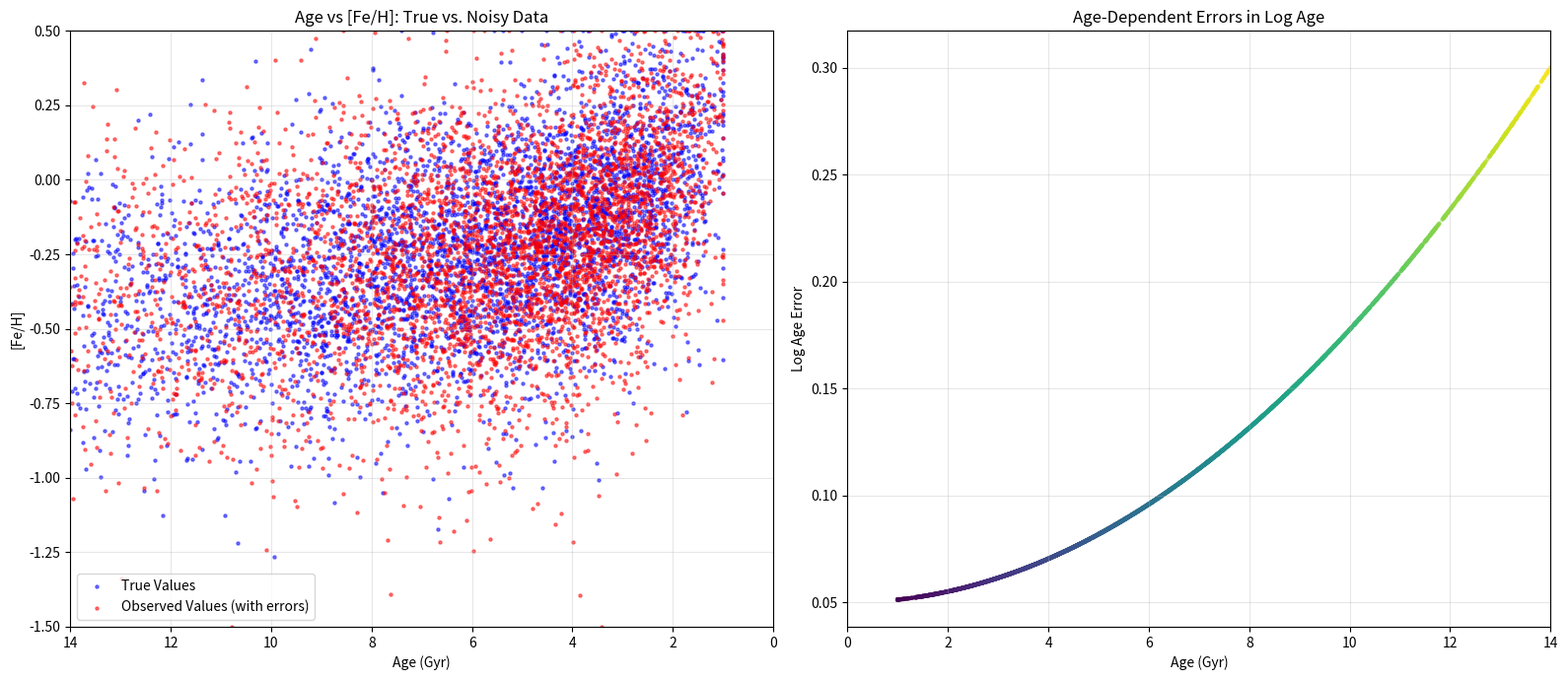
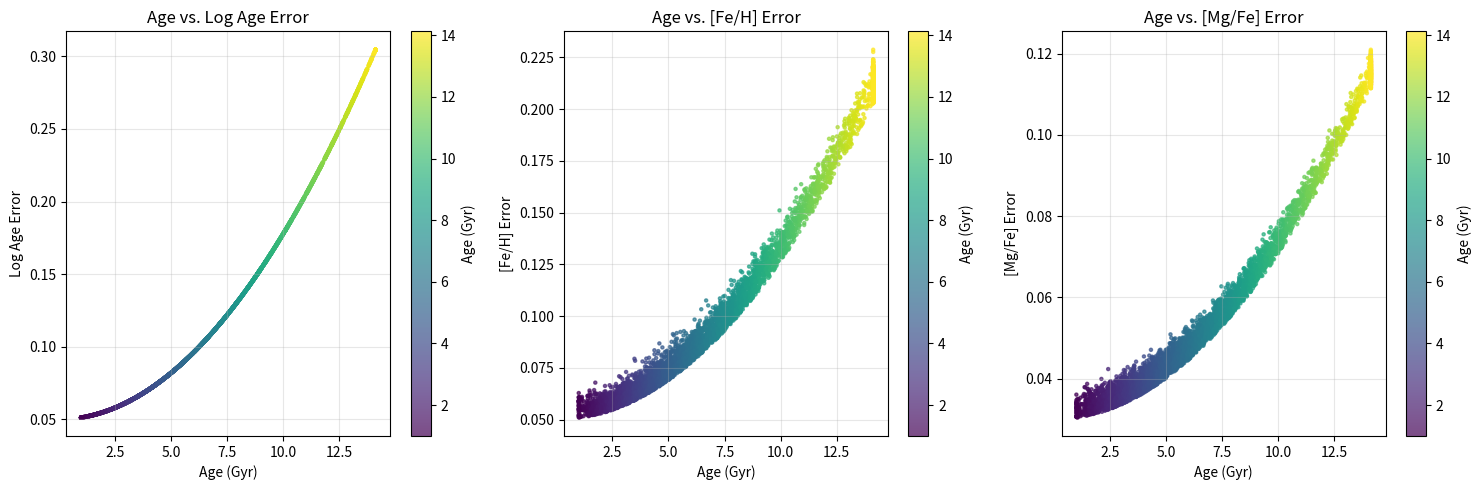

Generate these figures, in order, with matplotlib:
import os

import matplotlib.pyplot as plt
import numpy as np
import pandas as pd


def generate_mock_data_high_errors(n_samples=5000, random_seed=42):
    """
    Generate mock stellar data with artificially high errors for older stars.

    Parameters:
    -----------
    n_samples : int
        Number of samples to generate
    random_seed : int
        Random seed for reproducibility

    Returns:
    --------
    tuple
        (data, errors) - Arrays of shape (n_samples, 3)
    """
    np.random.seed(random_seed)

    # Generate ages with a skewed distribution (more younger stars)
    # Ages in log10 space (will be converted to Gyr in visualization)
    log_ages = np.random.normal(loc=0.8, scale=0.3, size=n_samples)
    log_ages = np.clip(log_ages, 0, 1.15)  # Clip to ~1-14 Gyr range

    # Generate [Fe/H] with correlation to age
    # Older stars tend to be more metal poor
    feh_means = -0.5 + 0.7 * (1 - log_ages / 1.2)  # Scale to get proper correlation
    feh_scatter = 0.2 + 0.1 * np.random.random(n_samples)
    fehs = np.random.normal(loc=feh_means, scale=feh_scatter, size=n_samples)
    fehs = np.clip(fehs, -1.5, 0.5)

    # Generate [Mg/Fe] with anti-correlation to [Fe/H]
    # Metal-poor stars tend to be more alpha-enhanced
    mgfe_means = 0.3 - 0.3 * (fehs + 1.5) / 2.0  # Scale to get proper anti-correlation
    mgfe_scatter = 0.05 + 0.03 * np.random.random(n_samples)
    mgfes = np.random.normal(loc=mgfe_means, scale=mgfe_scatter, size=n_samples)

    # Add bimodality to simulate thin/thick disk
    bimodal_mask = np.random.random(n_samples) < 0.3
    mgfes[bimodal_mask] += 0.15
    mgfes = np.clip(mgfes, -0.2, 0.5)

    # Stack the data
    data = np.column_stack([log_ages, fehs, mgfes])

    # Generate realistic errors with much higher errors for older stars
    # Convert log age to linear for computing errors
    ages = 10**log_ages

    # Make errors strongly dependent on age: older stars have much higher errors
    # For log age:
    age_errors = 0.05 + 0.25 * (ages / 14.0) ** 2  # Quadratic increase with age

    # For [Fe/H]: also increase with age
    feh_errors = 0.05 + 0.15 * (ages / 14.0) ** 2 + 0.02 * np.abs(fehs)

    # For [Mg/Fe]: moderate increase with age
    mgfe_errors = 0.03 + 0.08 * (ages / 14.0) ** 2 + 0.02 * np.abs(mgfes)

    errors = np.column_stack([age_errors, feh_errors, mgfe_errors])

    # Add noise to the observables based on these errors
    noisy_data = data.copy()
    for i in range(n_samples):
        noisy_data[i, 0] = data[i, 0] + np.random.normal(
            0, age_errors[i]
        )  # Log age with noise
        noisy_data[i, 1] = data[i, 1] + np.random.normal(
            0, feh_errors[i]
        )  # [Fe/H] with noise
        noisy_data[i, 2] = data[i, 2] + np.random.normal(
            0, mgfe_errors[i]
        )  # [Mg/Fe] with noise

    # Clip again to reasonable ranges
    noisy_data[:, 0] = np.clip(noisy_data[:, 0], 0, 1.15)  # Log age
    noisy_data[:, 1] = np.clip(noisy_data[:, 1], -1.5, 0.5)  # [Fe/H]
    noisy_data[:, 2] = np.clip(noisy_data[:, 2], -0.2, 0.5)  # [Mg/Fe]

    return noisy_data, errors, data  # Return noisy data, errors, and true values


def visualize_mock_data_with_errors(
    noisy_data, errors, true_data, save_dir="high_error_data"
):
    """
    Create visualizations of the mock data, highlighting the errors.

    Parameters:
    -----------
    noisy_data : np.ndarray
        Noisy data array of shape (n_samples, 3)
    errors : np.ndarray
        Error array of shape (n_samples, 3)
    true_data : np.ndarray
        True data array of shape (n_samples, 3)
    save_dir : str
        Directory to save visualizations
    """
    os.makedirs(save_dir, exist_ok=True)

    # Extract parameters
    noisy_log_ages, noisy_fehs, noisy_mgfes = (
        noisy_data[:, 0],
        noisy_data[:, 1],
        noisy_data[:, 2],
    )
    true_log_ages, true_fehs, true_mgfes = (
        true_data[:, 0],
        true_data[:, 1],
        true_data[:, 2],
    )

    # Convert log age to linear age
    noisy_ages = 10**noisy_log_ages
    true_ages = 10**true_log_ages

    # Create a figure with comparison plots
    fig, axes = plt.subplots(1, 2, figsize=(16, 7))

    # Plot Age vs [Fe/H] for true and noisy data
    sc1 = axes[0].scatter(
        true_ages, true_fehs, s=5, alpha=0.5, color="blue", label="True Values"
    )
    sc2 = axes[0].scatter(
        noisy_ages,
        noisy_fehs,
        s=5,
        alpha=0.5,
        color="red",
        label="Observed Values (with errors)",
    )
    axes[0].set_xlabel("Age (Gyr)")
    axes[0].set_ylabel("[Fe/H]")
    axes[0].set_title("Age vs [Fe/H]: True vs. Noisy Data")
    axes[0].set_xlim(14, 0)  # Reversed, oldest stars on left
    axes[0].set_ylim(-1.5, 0.5)
    axes[0].grid(True, alpha=0.3)
    axes[0].legend()

    # Plot Log Age errors vs. Age
    ages = 10**true_log_ages
    axes[1].scatter(ages, errors[:, 0], s=5, alpha=0.5, c=ages, cmap="viridis")
    axes[1].set_xlabel("Age (Gyr)")
    axes[1].set_ylabel("Log Age Error")
    axes[1].set_title("Age-Dependent Errors in Log Age")
    axes[1].set_xlim(0, 14)
    axes[1].grid(True, alpha=0.3)

    plt.tight_layout()
    plt.savefig(os.path.join(save_dir, "true_vs_noisy_data.png"), dpi=300)
    plt.close()

    # Create error distribution plots
    plt.figure(figsize=(15, 5))

    plt.subplot(1, 3, 1)
    plt.scatter(ages, errors[:, 0], s=5, alpha=0.7, c=ages, cmap="viridis")
    plt.colorbar(label="Age (Gyr)")
    plt.title("Age vs. Log Age Error")
    plt.xlabel("Age (Gyr)")
    plt.ylabel("Log Age Error")
    plt.grid(True, alpha=0.3)

    plt.subplot(1, 3, 2)
    plt.scatter(ages, errors[:, 1], s=5, alpha=0.7, c=ages, cmap="viridis")
    plt.colorbar(label="Age (Gyr)")
    plt.title("Age vs. [Fe/H] Error")
    plt.xlabel("Age (Gyr)")
    plt.ylabel("[Fe/H] Error")
    plt.grid(True, alpha=0.3)

    plt.subplot(1, 3, 3)
    plt.scatter(ages, errors[:, 2], s=5, alpha=0.7, c=ages, cmap="viridis")
    plt.colorbar(label="Age (Gyr)")
    plt.title("Age vs. [Mg/Fe] Error")
    plt.xlabel("Age (Gyr)")
    plt.ylabel("[Mg/Fe] Error")
    plt.grid(True, alpha=0.3)

    plt.tight_layout()
    plt.savefig(os.path.join(save_dir, "age_dependent_errors.png"), dpi=300)
    plt.close()


def save_high_error_data(noisy_data, errors, true_data, save_dir="high_error_data"):
    """
    Save mock data with high errors to files.

    Parameters:
    -----------
    noisy_data : np.ndarray
        Noisy data array of shape (n_samples, 3)
    errors : np.ndarray
        Error array of shape (n_samples, 3)
    true_data : np.ndarray
        True data array of shape (n_samples, 3)
    save_dir : str
        Directory to save data
    """
    os.makedirs(save_dir, exist_ok=True)

    # Create DataFrames
    df_noisy = pd.DataFrame(noisy_data, columns=["log_age", "feh", "mgfe"])
    df_errors = pd.DataFrame(errors, columns=["log_age_err", "feh_err", "mgfe_err"])
    df_true = pd.DataFrame(true_data, columns=["true_log_age", "true_feh", "true_mgfe"])

    # Add linear age
    df_noisy["age"] = 10 ** df_noisy["log_age"]
    df_true["true_age"] = 10 ** df_true["true_log_age"]

    # Combine and save
    df_combined = pd.concat([df_noisy, df_errors, df_true], axis=1)
    df_combined.to_csv(
        os.path.join(save_dir, "mock_stellar_data_high_errors.csv"), index=False
    )

    # Also save as NumPy arrays for direct loading
    np.save(os.path.join(save_dir, "noisy_data.npy"), noisy_data)
    np.save(os.path.join(save_dir, "errors.npy"), errors)
    np.save(os.path.join(save_dir, "true_data.npy"), true_data)

    print(f"Saved high-error mock data to {save_dir}/")


if __name__ == "__main__":
    # Generate mock data with high errors for older stars
    noisy_data, errors, true_data = generate_mock_data_high_errors(n_samples=5000)

    # Save the data
    save_high_error_data(noisy_data, errors, true_data)

    # Visualize the data with errors
    visualize_mock_data_with_errors(noisy_data, errors, true_data)

    print("High-error mock data generated successfully!")
